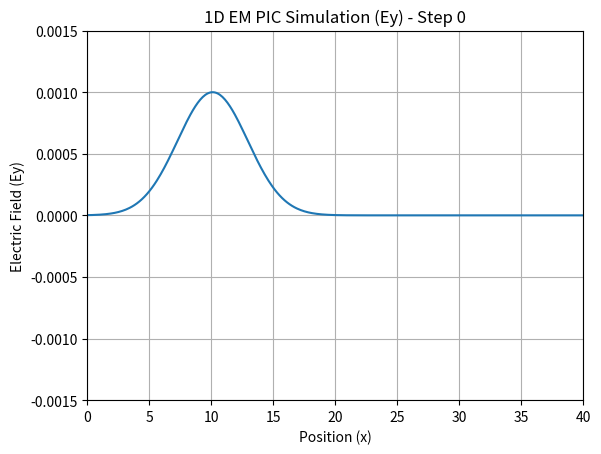

Here is the Python script that generated this plot:
import numpy as np
import matplotlib.pyplot as plt
from matplotlib.animation import FuncAnimation

# --- 1. シミュレーションパラメータの設定 ---
N = 10000      # スーパーパーティクル（電子）の数
NX = 401       # グリッドの数
L = 40.0       # シミュレーション領域の長さ (m)
dx = L / (NX - 1) # グリッド間隔 (m)
c = 1.0        # 光速（規格化）
dt = dx / c * 0.5 # 時間ステップ (CFL条件を満たすように設定)
T_MAX = 80.0   # シミュレーションの最大時間 (s)
N_STEPS = int(T_MAX / dt) # 総ステップ数

# --- 物理定数 ---
e = 1.0        # 電子の素電荷（規格化）
m = 1.0        # 電子の質量（規格化）
eps0 = 1.0     # 真空の誘電率（規格化）
n0 = 0.01      # プラズマの平均密度 (今回はまばらなプラズマ)

# --- 2. 初期化 ---
# グリッドの座標
# Yee格子：Eは整数点、Bは半整数点に配置
grid_x_E = np.linspace(0, L, NX)
grid_x_B = np.linspace(dx/2, L - dx/2, NX - 1)

# 粒子の位置と速度(vx, vy, vz)の配列を確保
pos = np.zeros(N)
vel = np.zeros((N, 3)) # (vx, vy, vz)

# スーパーパーティクル1個あたりの電荷・質量
if n0 > 0:
    q_sp = n0 * L / N * (-e)
    m_sp = n0 * L / N * m
else: # 真空の場合
    q_sp = -e
    m_sp = m

# 粒子の初期位置と速度を設定 (一様分布、静止)
pos = np.random.rand(N) * L
vel.fill(0.0)

# --- 電磁場の初期化 ---
# 電場 (Ex, Ey, Ez) と 磁場 (Bx, By, Bz)
Ex = np.zeros(NX)
Ey = np.zeros(NX)
# Bzは半整数点上にある
Bz = np.zeros(NX - 1)

# 電流密度 (Jx, Jy, Jz)
Jx = np.zeros(NX)
Jy = np.zeros(NX)

# 初期電磁波パルス (ガウシアン)
pulse_pos = L / 4.0
pulse_width = L / 10.0
pulse_amp = 1e-3
Ey += pulse_amp * np.exp(-((grid_x_E - pulse_pos) / pulse_width)**2)
# 電磁波の条件 E = cB から初期磁場を設定
Bz += pulse_amp/c * np.exp(-((grid_x_B - pulse_pos) / pulse_width)**2)


# --- 3. メインループの準備 ---
# アニメーション用の設定
fig, ax = plt.subplots()
line, = ax.plot(grid_x_E, Ey)
ax.set_xlim(0, L)
ax.set_ylim(-pulse_amp * 1.5, pulse_amp * 1.5)
ax.set_title("1D EM PIC Simulation (Ey)")
ax.set_xlabel("Position (x)")
ax.set_ylabel("Electric Field (Ey)")
ax.grid(True)

# --- 4. メインループ ---
def update(i_step):
    global Bz, pos, vel, Jy, Ey
    # (A) 磁場(B)を半ステップ更新 (FDTD)
    for j in range(NX - 1):
        # dB/dt = -curl(E)  ->  dBz/dt = dEy/dx
        Bz[j] -= dt * (Ey[j+1] - Ey[j]) / dx

    # (B) 粒子を1ステップ更新 (ボリス法)
    # (B-1) 電場を粒子位置に補間 (Scatter)
    Ey_p = np.interp(pos, grid_x_E, Ey)
    # (今回は簡単化のためEx=0とする)
    
    # (B-2) 速度更新 (Boris Push)
    # 1. 半ステップの電場による加速
    vel[:, 1] += (q_sp / m_sp) * Ey_p * (dt / 2.0)
    
    # 2. 磁場による回転
    # 磁場を粒子位置に補間
    Bz_p = np.interp(pos, grid_x_B, Bz)
    
    t_mag_sq = ((q_sp * dt) / (2.0 * m_sp))**2 * (Bz_p**2)
    s = (2.0 / (1.0 + t_mag_sq)) * ((q_sp * dt) / (2.0 * m_sp))
    
    # v_minus と v_prime を計算
    vx_minus = vel[:, 0]
    vy_minus = vel[:, 1]
    
    vx_prime = vx_minus + vy_minus * ( (q_sp * dt)/(2.0 * m_sp) * Bz_p)
    vy_prime = vy_minus - vx_minus * ( (q_sp * dt)/(2.0 * m_sp) * Bz_p)
    
    # v_plus を計算し、v(t+dt/2)へ
    vel[:, 0] = vx_minus + vy_prime * s * Bz_p
    vel[:, 1] = vy_minus - vx_prime * s * Bz_p
    
    # 3. 残り半ステップの電場による加速
    vel[:, 1] += (q_sp / m_sp) * Ey_p * (dt / 2.0)
    
    # (B-3) 位置を1ステップ更新
    pos += vel[:, 0] * dt
    # 周期的境界条件
    pos = np.mod(pos, L)

    # (C) 電流密度の計算 (Gather)
    Jy.fill(0.0)
    for i in range(N):
        x_grid_idx_f = pos[i] / dx
        j = int(x_grid_idx_f)
        w_right = x_grid_idx_f - j
        w_left = 1.0 - w_right
        
        j_plus_1 = (j + 1) % NX # NX番目のグリッドは0番目と同じ
        
        # 電流を割り当て
        # 注: ここでは簡単なCICを用いているが、厳密には電荷保存則を満たす手法が望ましい
        Jy[j] += q_sp * vel[i, 1] * w_left / dx
        if j_plus_1 < NX:
            Jy[j_plus_1] += q_sp * vel[i, 1] * w_right / dx
            
    # (D) 電場(E)を半ステップ更新 (FDTD)
    for j in range(1, NX - 1):
        # dE/dt = c^2*curl(B) - J/eps0 -> dEy/dt = -c^2*dBz/dx - Jy/eps0
        Ey[j] += dt * (-c**2 * (Bz[j] - Bz[j-1]) / dx - Jy[j] / eps0)
    # 境界は単純なままとする
    
    # アニメーションの更新
    line.set_ydata(Ey)
    if i_step % 10 == 0:
        ax.set_title(f"1D EM PIC Simulation (Ey) - Step {i_step}")
    return line,

# アニメーションの実行
ani = FuncAnimation(fig, update, frames=N_STEPS, interval=1, blit=True)
plt.show()
